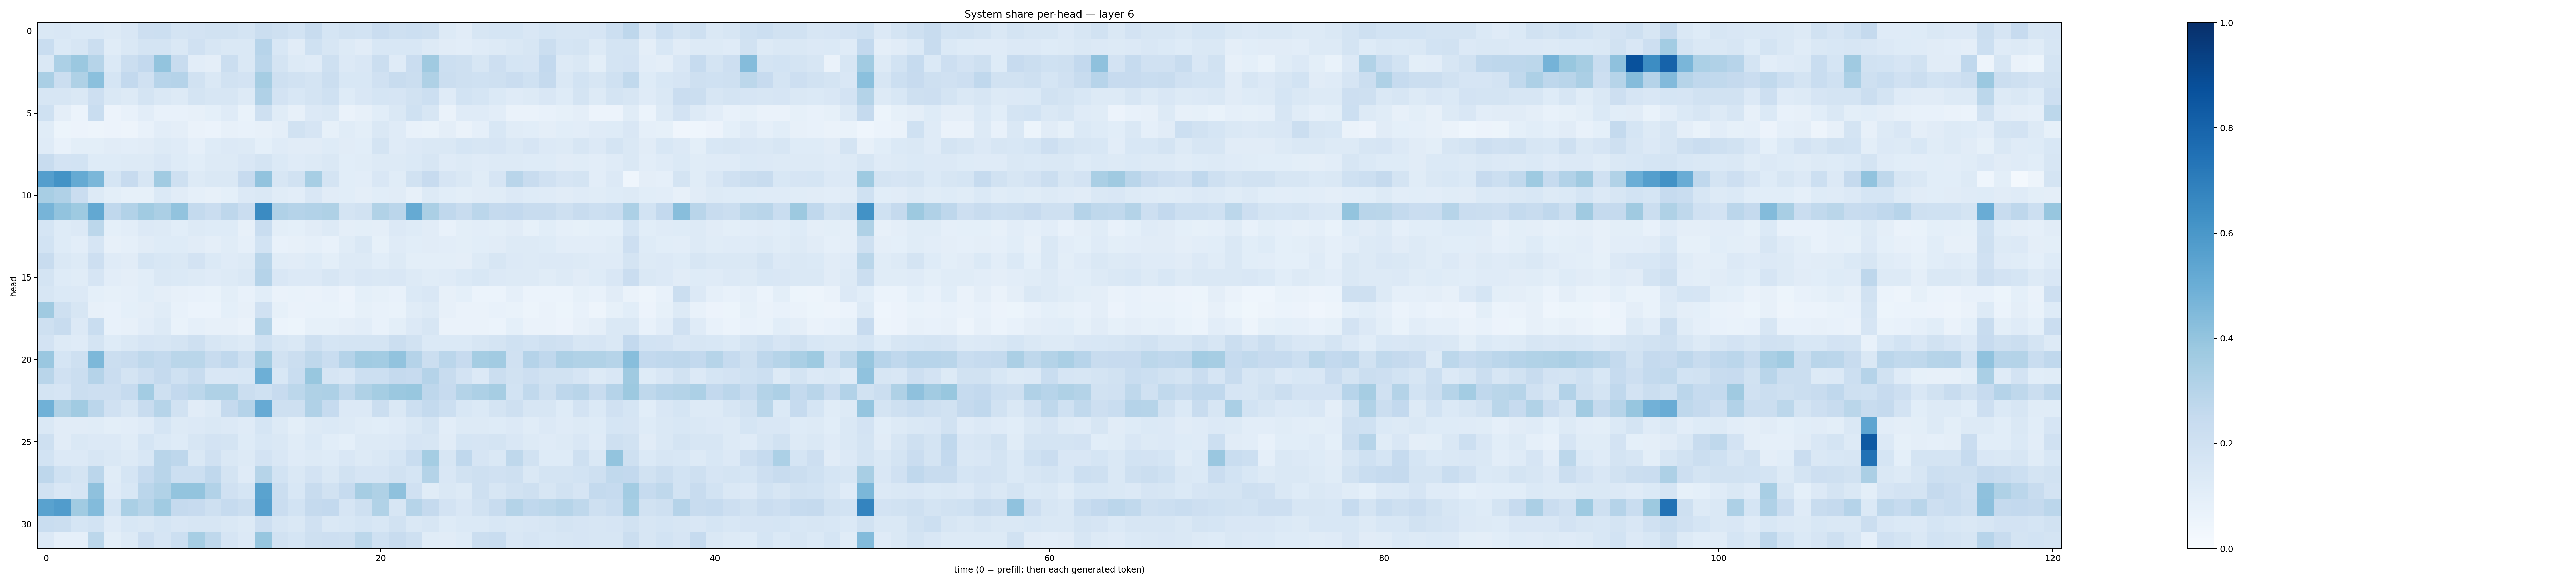

Source data for this figure (header and first rows):
0.14252436, 0.14856817, 0.1386413, 0.13791707, 0.12871748, 0.1514723, 0.21383113, 0.21492502, 0.17799556, 0.18101138, 0.18828844, 0.1934857, 0.17942277, 0.22413813, 0.21075705, 0.18685558, 0.24047713, 0.17094842, 0.1934817, 0.18559177, 0.22908661, 0.20538963, 0.21803485, 0.20553707
0.2314, 0.1377, 0.1634, 0.2258, 0.1141, 0.1411, 0.1783, 0.1725, 0.1472, 0.1989, 0.1635, 0.1465, 0.1442, 0.2935, 0.1527, 0.1097, 0.1996, 0.1605, 0.1289, 0.11, 0.1559, 0.1547, 0.154, 0.1274
0.1455, 0.3296, 0.3824, 0.2974, 0.1368, 0.2188, 0.2599, 0.4015, 0.2345, 0.1053, 0.09537, 0.2248, 0.1441, 0.2824, 0.1731, 0.1308, 0.1185, 0.2084, 0.1362, 0.1496, 0.2213, 0.1198, 0.2302, 0.3678
0.3384, 0.2242, 0.323, 0.4217, 0.1695, 0.2612, 0.1962, 0.2943, 0.3027, 0.1894, 0.1454, 0.1939, 0.18, 0.3511, 0.2042, 0.1933, 0.177, 0.2239, 0.1539, 0.1525, 0.1972, 0.2364, 0.2255, 0.324
0.1596, 0.1627, 0.1431, 0.2135, 0.1434, 0.1323, 0.1785, 0.1484, 0.1274, 0.1739, 0.1604, 0.1572, 0.1289, 0.3189, 0.1805, 0.1524, 0.1779, 0.2011, 0.1221, 0.1486, 0.1687, 0.1651, 0.1902, 0.2152
0.2017, 0.0958, 0.05963, 0.2334, 0.05611, 0.07555, 0.1021, 0.07716, 0.07041, 0.07868, 0.09182, 0.1198, 0.0668, 0.2063, 0.1163, 0.08032, 0.1346, 0.1443, 0.06511, 0.07896, 0.1063, 0.1442, 0.2012, 0.1609
0.1152, 0.05372, 0.05855, 0.04778, 0.05744, 0.0495, 0.07658, 0.1026, 0.09717, 0.06282, 0.05869, 0.0784, 0.07729, 0.08092, 0.09429, 0.1928, 0.1646, 0.08568, 0.1164, 0.09993, 0.1472, 0.1211, 0.07511, 0.06714
0.1187, 0.07656, 0.1003, 0.1008, 0.1108, 0.1016, 0.1105, 0.1275, 0.1193, 0.08918, 0.1215, 0.1365, 0.1294, 0.09025, 0.1179, 0.1125, 0.1132, 0.1232, 0.1131, 0.1089, 0.1722, 0.1189, 0.1362, 0.1451
0.2352, 0.1802, 0.1844, 0.1213, 0.1218, 0.1292, 0.1266, 0.1518, 0.1241, 0.109, 0.1309, 0.1306, 0.1494, 0.1784, 0.1395, 0.118, 0.1296, 0.1468, 0.1093, 0.1156, 0.1253, 0.125, 0.1395, 0.1586
0.5696, 0.6174, 0.5157, 0.4588, 0.1694, 0.2453, 0.1617, 0.3662, 0.2086, 0.1312, 0.1413, 0.1442, 0.243, 0.4028, 0.1624, 0.1911, 0.3457, 0.173, 0.1062, 0.1041, 0.1488, 0.1164, 0.1948, 0.2451
0.3416, 0.318, 0.2283, 0.1304, 0.09773, 0.08377, 0.08315, 0.1404, 0.1119, 0.08967, 0.08157, 0.09011, 0.1349, 0.1443, 0.1154, 0.1046, 0.1507, 0.1112, 0.1061, 0.09757, 0.1063, 0.1126, 0.07881, 0.1285
0.4722, 0.4042, 0.3738, 0.5267, 0.2695, 0.309, 0.3654, 0.3326, 0.4041, 0.2558, 0.227, 0.2772, 0.2305, 0.6505, 0.3165, 0.3025, 0.3104, 0.3242, 0.1773, 0.1926, 0.3146, 0.2844, 0.5169, 0.3352
0.1693, 0.1246, 0.1349, 0.2778, 0.09046, 0.1027, 0.1348, 0.1266, 0.1058, 0.1263, 0.1244, 0.1216, 0.08012, 0.2327, 0.1006, 0.09056, 0.1104, 0.1251, 0.09691, 0.1012, 0.09562, 0.133, 0.1234, 0.1104
0.184, 0.1224, 0.1044, 0.1651, 0.07813, 0.08885, 0.1114, 0.123, 0.1231, 0.1122, 0.09636, 0.1144, 0.0891, 0.1858, 0.07069, 0.08194, 0.08872, 0.07453, 0.1135, 0.1442, 0.08567, 0.118, 0.1059, 0.1132
0.2419, 0.1413, 0.1302, 0.211, 0.1179, 0.1104, 0.1719, 0.1527, 0.1431, 0.1831, 0.1397, 0.1206, 0.1259, 0.2892, 0.1151, 0.1096, 0.1212, 0.1014, 0.128, 0.1262, 0.1078, 0.128, 0.1014, 0.09958
0.1779, 0.1214, 0.1139, 0.1672, 0.1044, 0.09749, 0.1064, 0.1456, 0.1376, 0.1322, 0.1205, 0.1252, 0.1456, 0.3042, 0.152, 0.1361, 0.1348, 0.1569, 0.1357, 0.1487, 0.143, 0.1522, 0.1258, 0.1152
0.1631, 0.1379, 0.1365, 0.09029, 0.08441, 0.0898, 0.1087, 0.09409, 0.08027, 0.07087, 0.06717, 0.1007, 0.07651, 0.1092, 0.06391, 0.06904, 0.06307, 0.07767, 0.05838, 0.09059, 0.08278, 0.07087, 0.137, 0.1492
0.3684, 0.2058, 0.1621, 0.07935, 0.07374, 0.0909, 0.09552, 0.1161, 0.07795, 0.05956, 0.06196, 0.09261, 0.08018, 0.1975, 0.08493, 0.06431, 0.06955, 0.07016, 0.05866, 0.08438, 0.07477, 0.06738, 0.114, 0.1288
0.2061, 0.2396, 0.1332, 0.2319, 0.07428, 0.07935, 0.1023, 0.1314, 0.06946, 0.08818, 0.07902, 0.0814, 0.06466, 0.3069, 0.05935, 0.05447, 0.08459, 0.08537, 0.09611, 0.1038, 0.07782, 0.09863, 0.1335, 0.1565
0.1813, 0.1301, 0.1193, 0.1743, 0.1249, 0.1463, 0.1663, 0.1623, 0.1746, 0.2045, 0.1626, 0.1468, 0.13, 0.1998, 0.1624, 0.1462, 0.2032, 0.1696, 0.1796, 0.1759, 0.1741, 0.2192, 0.1948, 0.1402
0.3834, 0.1691, 0.2067, 0.4553, 0.2241, 0.2368, 0.2696, 0.2546, 0.287, 0.2878, 0.2387, 0.2677, 0.2079, 0.3663, 0.1875, 0.2248, 0.2711, 0.2337, 0.3044, 0.3646, 0.3565, 0.4046, 0.301, 0.2237
0.2903, 0.1959, 0.219, 0.3038, 0.227, 0.1751, 0.2133, 0.2537, 0.2019, 0.2373, 0.1519, 0.151, 0.1523, 0.4954, 0.1536, 0.2313, 0.3903, 0.1667, 0.1515, 0.217, 0.2174, 0.2501, 0.2432, 0.3033
0.1769, 0.1646, 0.222, 0.2115, 0.2135, 0.2493, 0.358, 0.2068, 0.2587, 0.2787, 0.3225, 0.323, 0.2195, 0.2006, 0.2444, 0.2807, 0.3206, 0.3276, 0.2652, 0.3231, 0.3546, 0.3808, 0.3887, 0.276
0.4863, 0.3208, 0.3669, 0.2847, 0.1986, 0.1637, 0.2418, 0.2984, 0.189, 0.1132, 0.1285, 0.2539, 0.3009, 0.5151, 0.2108, 0.206, 0.3172, 0.249, 0.1348, 0.1365, 0.2189, 0.1448, 0.2152, 0.2555
0.1479, 0.112, 0.1099, 0.114, 0.1004, 0.1017, 0.121, 0.1689, 0.1328, 0.1356, 0.1429, 0.134, 0.1202, 0.1699, 0.1253, 0.101, 0.1321, 0.1384, 0.1273, 0.116, 0.1073, 0.1175, 0.1419, 0.1721
0.2038, 0.1131, 0.1418, 0.136, 0.1345, 0.1146, 0.1712, 0.1376, 0.1227, 0.1587, 0.1798, 0.1751, 0.1243, 0.1542, 0.1438, 0.1134, 0.1384, 0.1087, 0.09063, 0.1266, 0.1256, 0.1345, 0.1679, 0.1586
0.1843, 0.1362, 0.1364, 0.1567, 0.1481, 0.1292, 0.1536, 0.2925, 0.2741, 0.1414, 0.1984, 0.1481, 0.132, 0.1799, 0.1493, 0.1199, 0.1323, 0.124, 0.1485, 0.1297, 0.1437, 0.1695, 0.2314, 0.3549
0.2758, 0.2019, 0.175, 0.2851, 0.1136, 0.1689, 0.2494, 0.2929, 0.2158, 0.2166, 0.2692, 0.1763, 0.1203, 0.2978, 0.187, 0.1434, 0.1813, 0.1475, 0.1933, 0.1665, 0.1678, 0.1931, 0.1693, 0.3084
0.193, 0.1485, 0.1658, 0.4119, 0.1186, 0.1532, 0.2815, 0.3162, 0.3987, 0.3994, 0.3115, 0.1968, 0.1716, 0.5485, 0.2265, 0.1527, 0.2346, 0.1936, 0.247, 0.35, 0.3231, 0.4103, 0.1956, 0.1155
0.5546, 0.5771, 0.3651, 0.4385, 0.1691, 0.337, 0.3001, 0.3636, 0.2526, 0.244, 0.204, 0.2478, 0.2204, 0.5608, 0.2291, 0.1859, 0.2503, 0.259, 0.1655, 0.2037, 0.3135, 0.1631, 0.2988, 0.2509
0.2325, 0.2222, 0.1706, 0.1868, 0.1204, 0.1528, 0.1434, 0.1703, 0.1512, 0.1629, 0.1589, 0.1415, 0.1319, 0.2119, 0.1578, 0.1453, 0.199, 0.1481, 0.1549, 0.1687, 0.1545, 0.1895, 0.1417, 0.1622
0.1357, 0.08865, 0.08893, 0.2778, 0.09998, 0.1263, 0.2116, 0.167, 0.2153, 0.3472, 0.2704, 0.1674, 0.1345, 0.3938, 0.191, 0.1712, 0.2109, 0.2139, 0.2104, 0.2788, 0.1996, 0.2381, 0.2091, 0.1163
